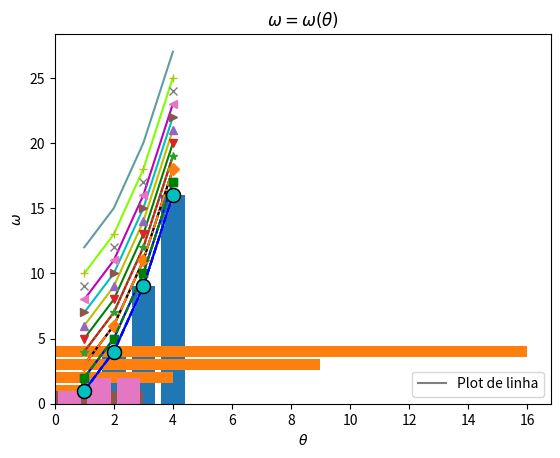

This chart was generated by the following Python code:
import matplotlib.pyplot as plt
import numpy as np

x = np.arange(1, 5)
y = x**2

plt.plot(x, y)

plt.plot(x, y)
plt.plot(x, y+1)
plt.plot(x, y+2)
plt.plot(x, y+3)

plt.bar(x, y)

plt.barh(x, y)

num = [0,1,1,2,3]
plt.hist(num)

num = [0,1,1,2,3]
bins = [0,1,2,3]
plt.hist(num, bins = bins, rwidth = .8)

plt.plot(x, y, label = 'Plot de linha')
plt.legend(loc = 'lower right')# loc: lower right, lower left, upper right, upper left, center.
#plt.legend(loc = (0.1, 0.7))# Coordenadas da legenda.

plt.title('Título')

plt.xlabel('Eixo x')
plt.ylabel('Eixo y')

plt.plot(x, y)

plt.xlabel(r'$\theta$')
plt.ylabel(r'$\omega$')

plt.title(r'$\omega = \omega(\theta)$')

plt.plot(x, y, 'w')# White
plt.plot(x, y+1, 'b')# Blue
plt.plot(x, y+2, 'k')# blacK
plt.plot(x, y+3, 'r')# Red
plt.plot(x, y+4, 'g')# Green
plt.plot(x, y+5, 'y')# Yellow
plt.plot(x, y+6, 'c')# Cyan
plt.plot(x, y+7, 'm')# Magenta

# Código de cores hexadecimal.
plt.plot(x, y+9, '#7FFF00')

# Nomes html.
plt.plot(x, y+11, 'cadetblue')

plt.plot(x, y, 'o')
plt.plot(x, y+1, 's')
plt.plot(x, y+2, 'D')
plt.plot(x, y+3, '*')
plt.plot(x, y+4, 'v')
plt.plot(x, y+5, '^')
plt.plot(x, y+6, '>')
plt.plot(x, y+7, '<')
plt.plot(x, y+8, 'x')
plt.plot(x, y+9, '+')

plt.plot(x, y, '-')
plt.plot(x, y+1, '--')
plt.plot(x, y+2, '-.')
plt.plot(x, y+3, ':')

plt.plot(x, y, '-ob')
plt.plot(x, y+1, '--sg')

plt.plot(x, y, linestyle = '--', marker = 'o', markersize = 10, color = 'b', markeredgecolor = 'k', markerfacecolor = 'c')

plt.plot(x, y, linestyle = '--', marker = 'o', markersize = 10, color = 'b', markeredgecolor = 'k', markerfacecolor = 'c')

plt.savefig('figura1.png', dpi = 500)